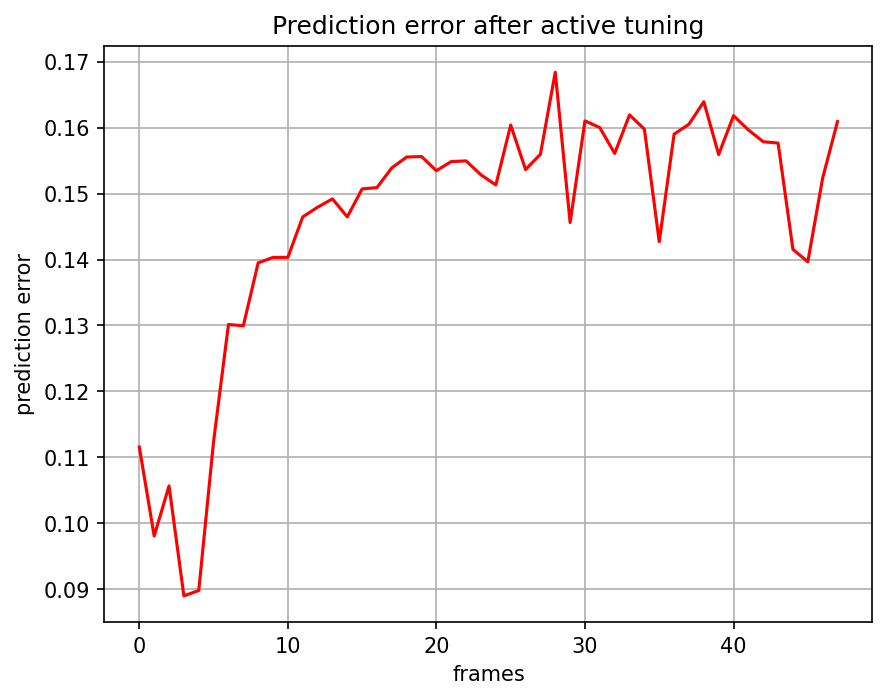

Data behind this chart, as committed beside it:
, 0
0, 0.1116
1, 0.09808
2, 0.1057
3, 0.08901
4, 0.08983
5, 0.1124
6, 0.1302
7, 0.1299
8, 0.1395
9, 0.1403
10, 0.1403
11, 0.1465
12, 0.1479
13, 0.1492
14, 0.1465
15, 0.1507
16, 0.1509
17, 0.1539
18, 0.1555
19, 0.1556
20, 0.1535
21, 0.1548
22, 0.1549
23, 0.1528
24, 0.1513
25, 0.1604
26, 0.1536
27, 0.1559
28, 0.1684
29, 0.1456
30, 0.161
31, 0.16
32, 0.1561
33, 0.1619
34, 0.1598
35, 0.1427
36, 0.159
37, 0.1605
38, 0.1639
39, 0.1559
40, 0.1618
41, 0.1596
42, 0.1579
43, 0.1577
44, 0.1415
45, 0.1396
46, 0.1523
47, 0.1609
